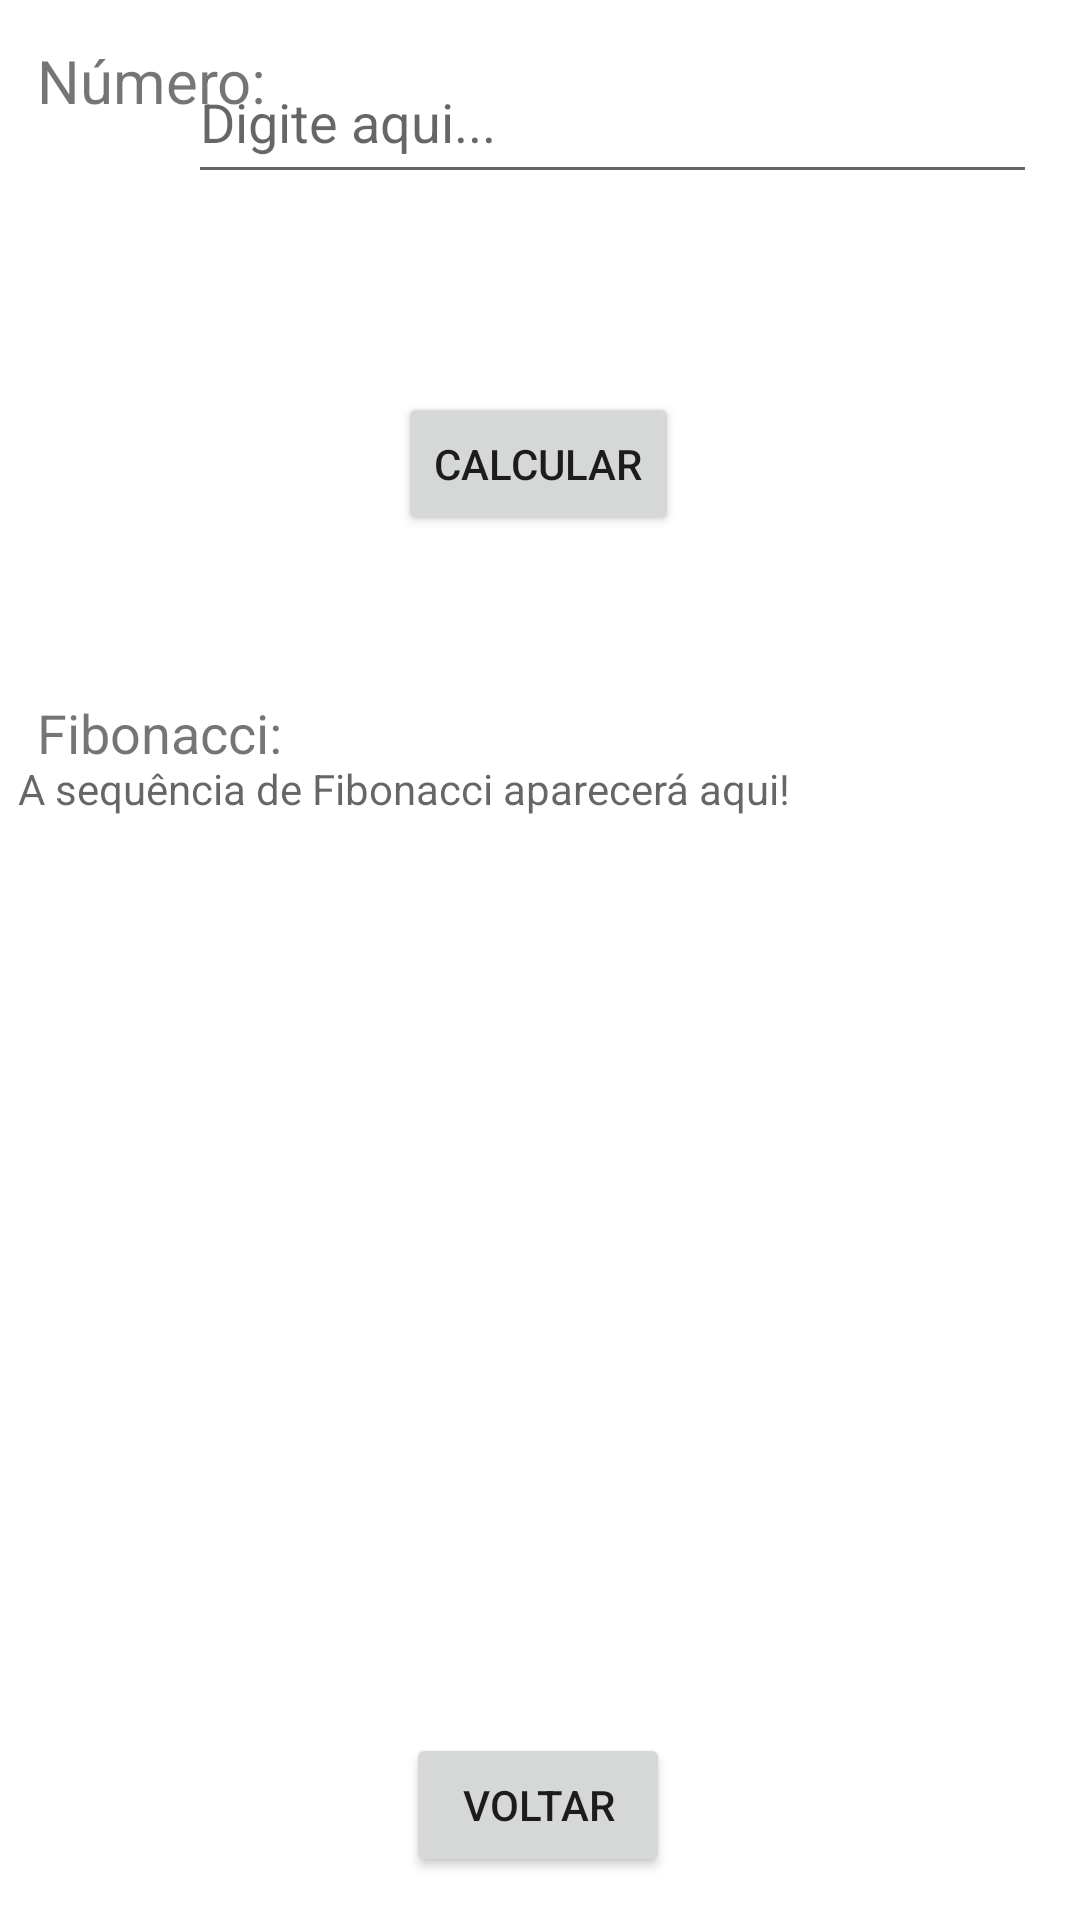

Layout XML and referenced resources for this Android screen:
<!-- AndroidManifest.xml: application theme Theme.CalculadoraPilha -->
<!-- res/layout/activity_main4.xml -->
<?xml version="1.0" encoding="utf-8"?>
<androidx.constraintlayout.widget.ConstraintLayout xmlns:android="http://schemas.android.com/apk/res/android"
    xmlns:app="http://schemas.android.com/apk/res-auto"
    xmlns:tools="http://schemas.android.com/tools"
    android:layout_width="match_parent"
    android:layout_height="match_parent"
    tools:context=".MainActivity4">

    <TextView
        android:id="@+id/textView15"
        android:layout_width="wrap_content"
        android:layout_height="wrap_content"
        android:text="Fibonacci:"
        android:textSize="18sp"
        app:layout_constraintBottom_toBottomOf="parent"
        app:layout_constraintEnd_toEndOf="parent"
        app:layout_constraintHorizontal_bias="0.044"
        app:layout_constraintStart_toStartOf="parent"
        app:layout_constraintTop_toTopOf="parent"
        app:layout_constraintVertical_bias="0.377" />

    <TextView
        android:id="@+id/textView16"
        android:layout_width="wrap_content"
        android:layout_height="wrap_content"
        android:hint="A sequência de Fibonacci aparecerá aqui!"
        app:layout_constraintBottom_toBottomOf="parent"
        app:layout_constraintEnd_toEndOf="parent"
        app:layout_constraintHorizontal_bias="0.06"
        app:layout_constraintStart_toStartOf="parent"
        app:layout_constraintTop_toTopOf="parent"
        app:layout_constraintVertical_bias="0.408" />

    <Button
        android:id="@+id/button15"
        android:layout_width="wrap_content"
        android:layout_height="wrap_content"
        android:onClick="Calcular"
        android:text="Calcular"
        app:layout_constraintBottom_toBottomOf="parent"
        app:layout_constraintEnd_toEndOf="parent"
        app:layout_constraintHorizontal_bias="0.498"
        app:layout_constraintStart_toStartOf="parent"
        app:layout_constraintTop_toTopOf="parent"
        app:layout_constraintVertical_bias="0.221" />

    <Button
        android:id="@+id/button12"
        android:layout_width="wrap_content"
        android:layout_height="wrap_content"
        android:text="Voltar"
        app:layout_constraintBottom_toBottomOf="parent"
        app:layout_constraintEnd_toEndOf="parent"
        app:layout_constraintHorizontal_bias="0.498"
        app:layout_constraintStart_toStartOf="parent"
        app:layout_constraintTop_toTopOf="parent"
        app:layout_constraintVertical_bias="0.976" />

    <TextView
        android:id="@+id/textView9"
        android:layout_width="wrap_content"
        android:layout_height="wrap_content"
        android:text="Número:"
        android:textSize="20sp"
        app:layout_constraintBottom_toBottomOf="parent"
        app:layout_constraintHorizontal_bias="0.044"
        app:layout_constraintLeft_toLeftOf="parent"
        app:layout_constraintRight_toRightOf="parent"
        app:layout_constraintTop_toTopOf="parent"
        app:layout_constraintVertical_bias="0.022" />

    <EditText
        android:id="@+id/textView10"
        android:layout_width="283dp"
        android:layout_height="51dp"
        android:hint="Digite aqui..."
        android:textSize="18sp"
        app:layout_constraintBottom_toBottomOf="parent"
        app:layout_constraintEnd_toEndOf="parent"
        app:layout_constraintHorizontal_bias="0.812"
        app:layout_constraintStart_toStartOf="parent"
        app:layout_constraintTop_toTopOf="parent"
        app:layout_constraintVertical_bias="0.023" />
</androidx.constraintlayout.widget.ConstraintLayout>
<!-- resources referenced by this layout -->
<resources>
  <style name="Theme.CalculadoraPilha" parent="Theme.MaterialComponents.DayNight.DarkActionBar">
          
          <item name="colorPrimary">@color/purple_500</item>
          <item name="colorPrimaryVariant">@color/purple_700</item>
          <item name="colorOnPrimary">@color/white</item>
          
          <item name="colorSecondary">@color/teal_200</item>
          <item name="colorSecondaryVariant">@color/teal_700</item>
          <item name="colorOnSecondary">@color/black</item>
          
          <item name="android:statusBarColor" tools:targetApi="l">?attr/colorPrimaryVariant</item>
          
      </style>
  <!-- not gathered from this repository: default colours our renderer supplied (Android Studio template values) -->
  <color name="purple_500">#FF6200EE</color>
  <color name="purple_700">#FF3700B3</color>
  <color name="teal_200">#FF03DAC5</color>
  <color name="teal_700">#FF018786</color>
  <color name="black">#FF000000</color>
  <color name="white">#FFFFFFFF</color>
</resources>
